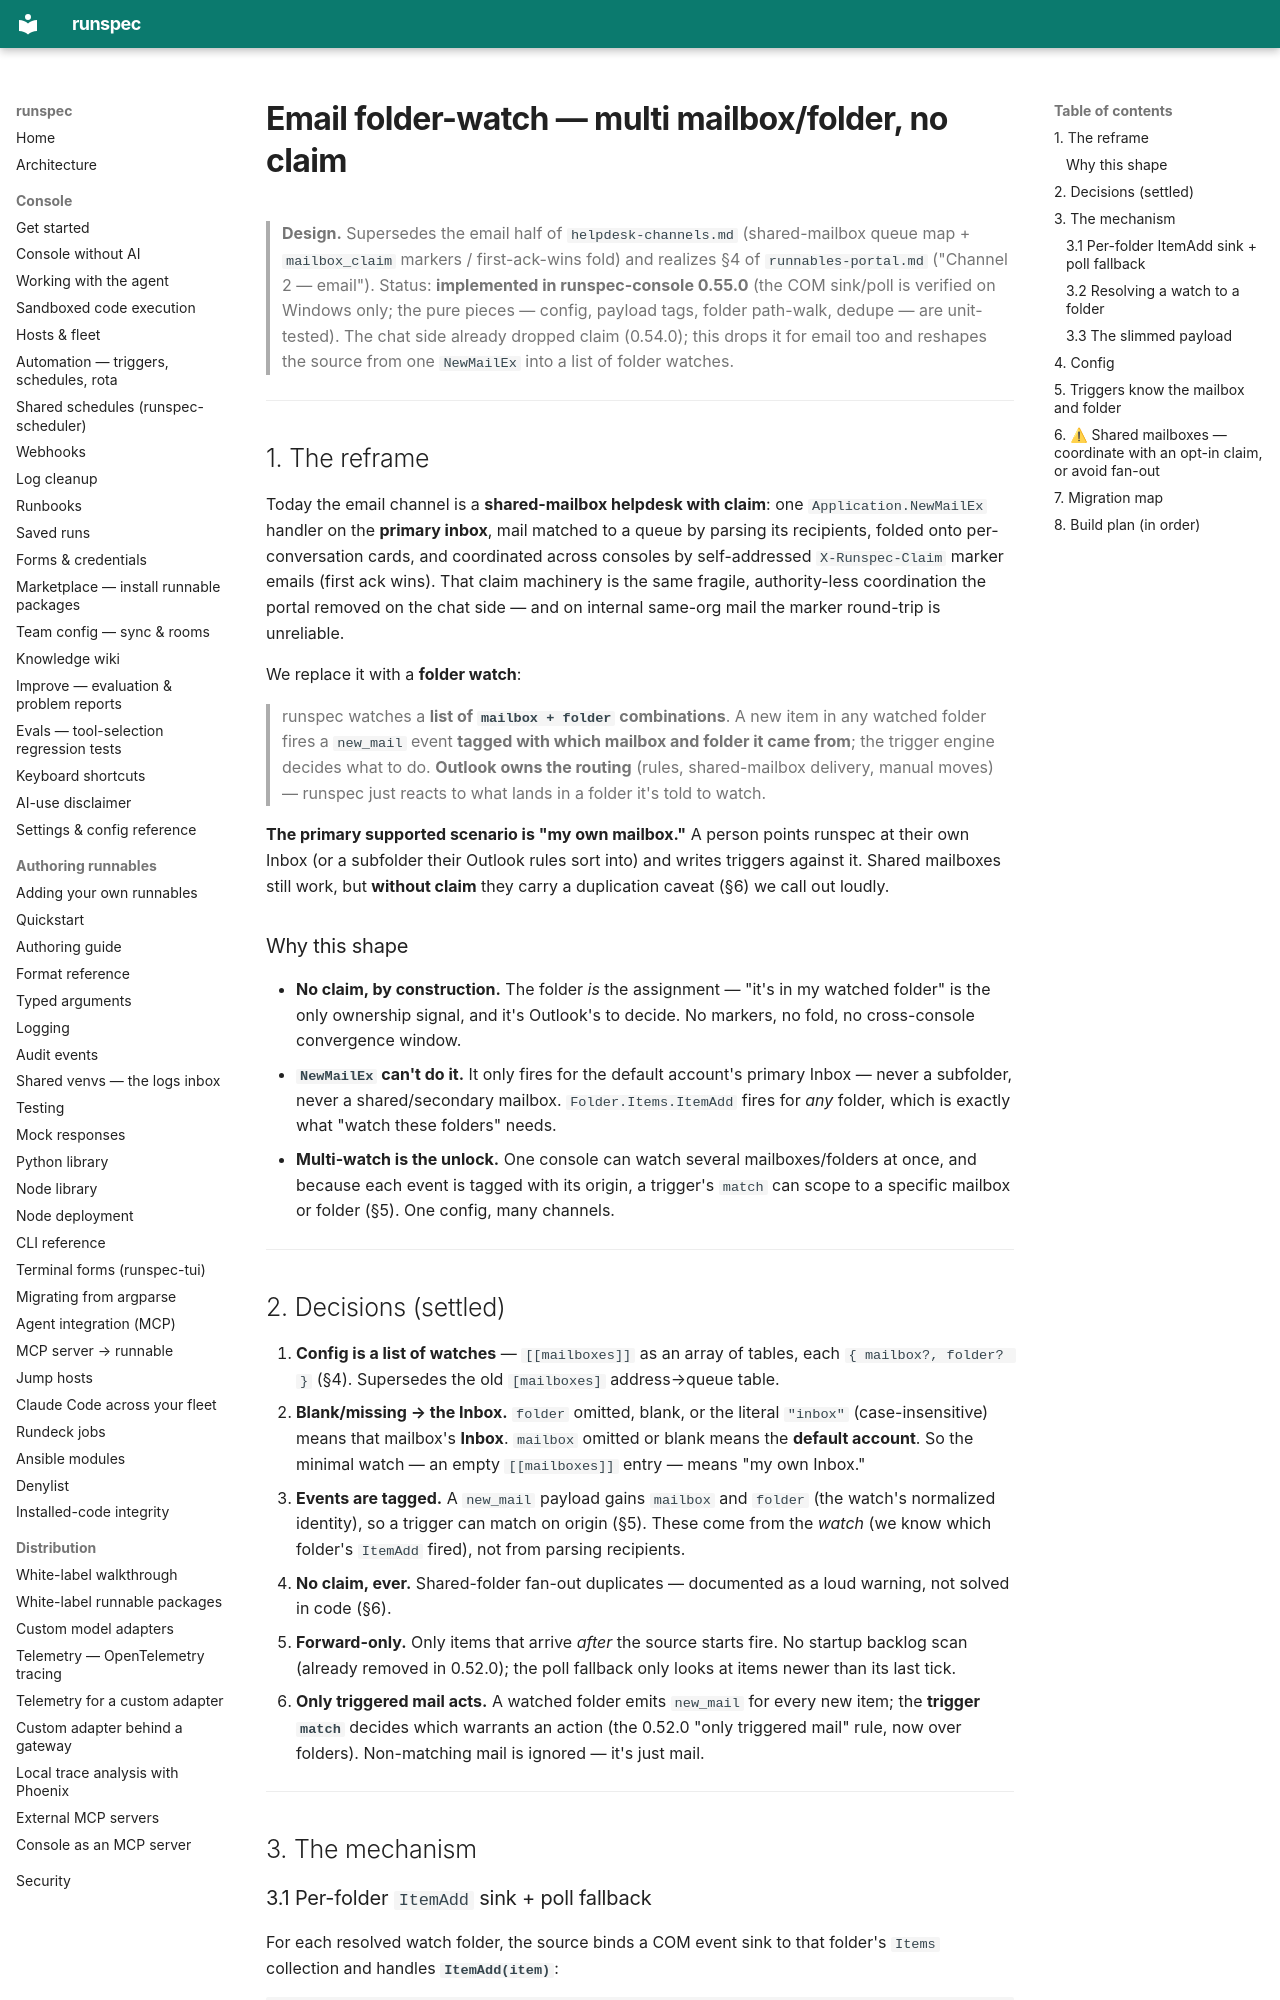

repository: runspec-app/runspec · page: design/email-folder-watch/index.html · generator: mkdocs

# Email folder-watch — multi mailbox/folder, no claim

> **Design.** Supersedes the email half of `helpdesk-channels.md` (shared-mailbox
> queue map + `mailbox_claim` markers / first-ack-wins fold) and realizes §4 of
> `runnables-portal.md` ("Channel 2 — email"). Status: **implemented in
> runspec-console 0.55.0** (the COM sink/poll is verified on Windows only; the
> pure pieces — config, payload tags, folder path-walk, dedupe — are unit-tested).
> The chat side already dropped claim (0.54.0); this drops it for email too and
> reshapes the source from one `NewMailEx` into a list of folder watches.

---

## 1. The reframe

Today the email channel is a **shared-mailbox helpdesk with claim**: one
`Application.NewMailEx` handler on the **primary inbox**, mail matched to a queue
by parsing its recipients, folded onto per-conversation cards, and coordinated
across consoles by self-addressed `X-Runspec-Claim` marker emails (first ack
wins). That claim machinery is the same fragile, authority-less coordination the
portal removed on the chat side — and on internal same-org mail the marker
round-trip is unreliable.

We replace it with a **folder watch**:

> runspec watches a **list of `mailbox + folder` combinations**. A new item in any
> watched folder fires a `new_mail` event **tagged with which mailbox and folder
> it came from**; the trigger engine decides what to do. **Outlook owns the
> routing** (rules, shared-mailbox delivery, manual moves) — runspec just reacts
> to what lands in a folder it's told to watch.

**The primary supported scenario is "my own mailbox."** A person points runspec at
their own Inbox (or a subfolder their Outlook rules sort into) and writes triggers
against it. Shared mailboxes still work, but **without claim** they carry a
duplication caveat (§6) we call out loudly.

### Why this shape
- **No claim, by construction.** The folder *is* the assignment — "it's in my
  watched folder" is the only ownership signal, and it's Outlook's to decide. No
  markers, no fold, no cross-console convergence window.
- **`NewMailEx` can't do it.** It only fires for the default account's primary
  Inbox — never a subfolder, never a shared/secondary mailbox. `Folder.Items.ItemAdd`
  fires for *any* folder, which is exactly what "watch these folders" needs.
- **Multi-watch is the unlock.** One console can watch several mailboxes/folders
  at once, and because each event is tagged with its origin, a trigger's `match`
  can scope to a specific mailbox or folder (§5). One config, many channels.

---

## 2. Decisions (settled)

1. **Config is a list of watches** — `[[mailboxes]]` as an array of tables, each
   `{ mailbox?, folder? }` (§4). Supersedes the old `[mailboxes]` address→queue
   table.
2. **Blank/missing → the Inbox.** `folder` omitted, blank, or the literal
   `"inbox"` (case-insensitive) means that mailbox's **Inbox**. `mailbox` omitted
   or blank means the **default account**. So the minimal watch — an empty
   `[[mailboxes]]` entry — means "my own Inbox."
3. **Events are tagged.** A `new_mail` payload gains `mailbox` and `folder` (the
   watch's normalized identity), so a trigger can match on origin (§5). These come
   from the *watch* (we know which folder's `ItemAdd` fired), not from parsing
   recipients.
4. **No claim, ever.** Shared-folder fan-out duplicates — documented as a loud
   warning, not solved in code (§6).
5. **Forward-only.** Only items that arrive *after* the source starts fire. No
   startup backlog scan (already removed in 0.52.0); the poll fallback only looks
   at items newer than its last tick.
6. **Only triggered mail acts.** A watched folder emits `new_mail` for every new
   item; the **trigger `match`** decides which warrants an action (the 0.52.0
   "only triggered mail" rule, now over folders). Non-matching mail is ignored —
   it's just mail.

---

## 3. The mechanism
